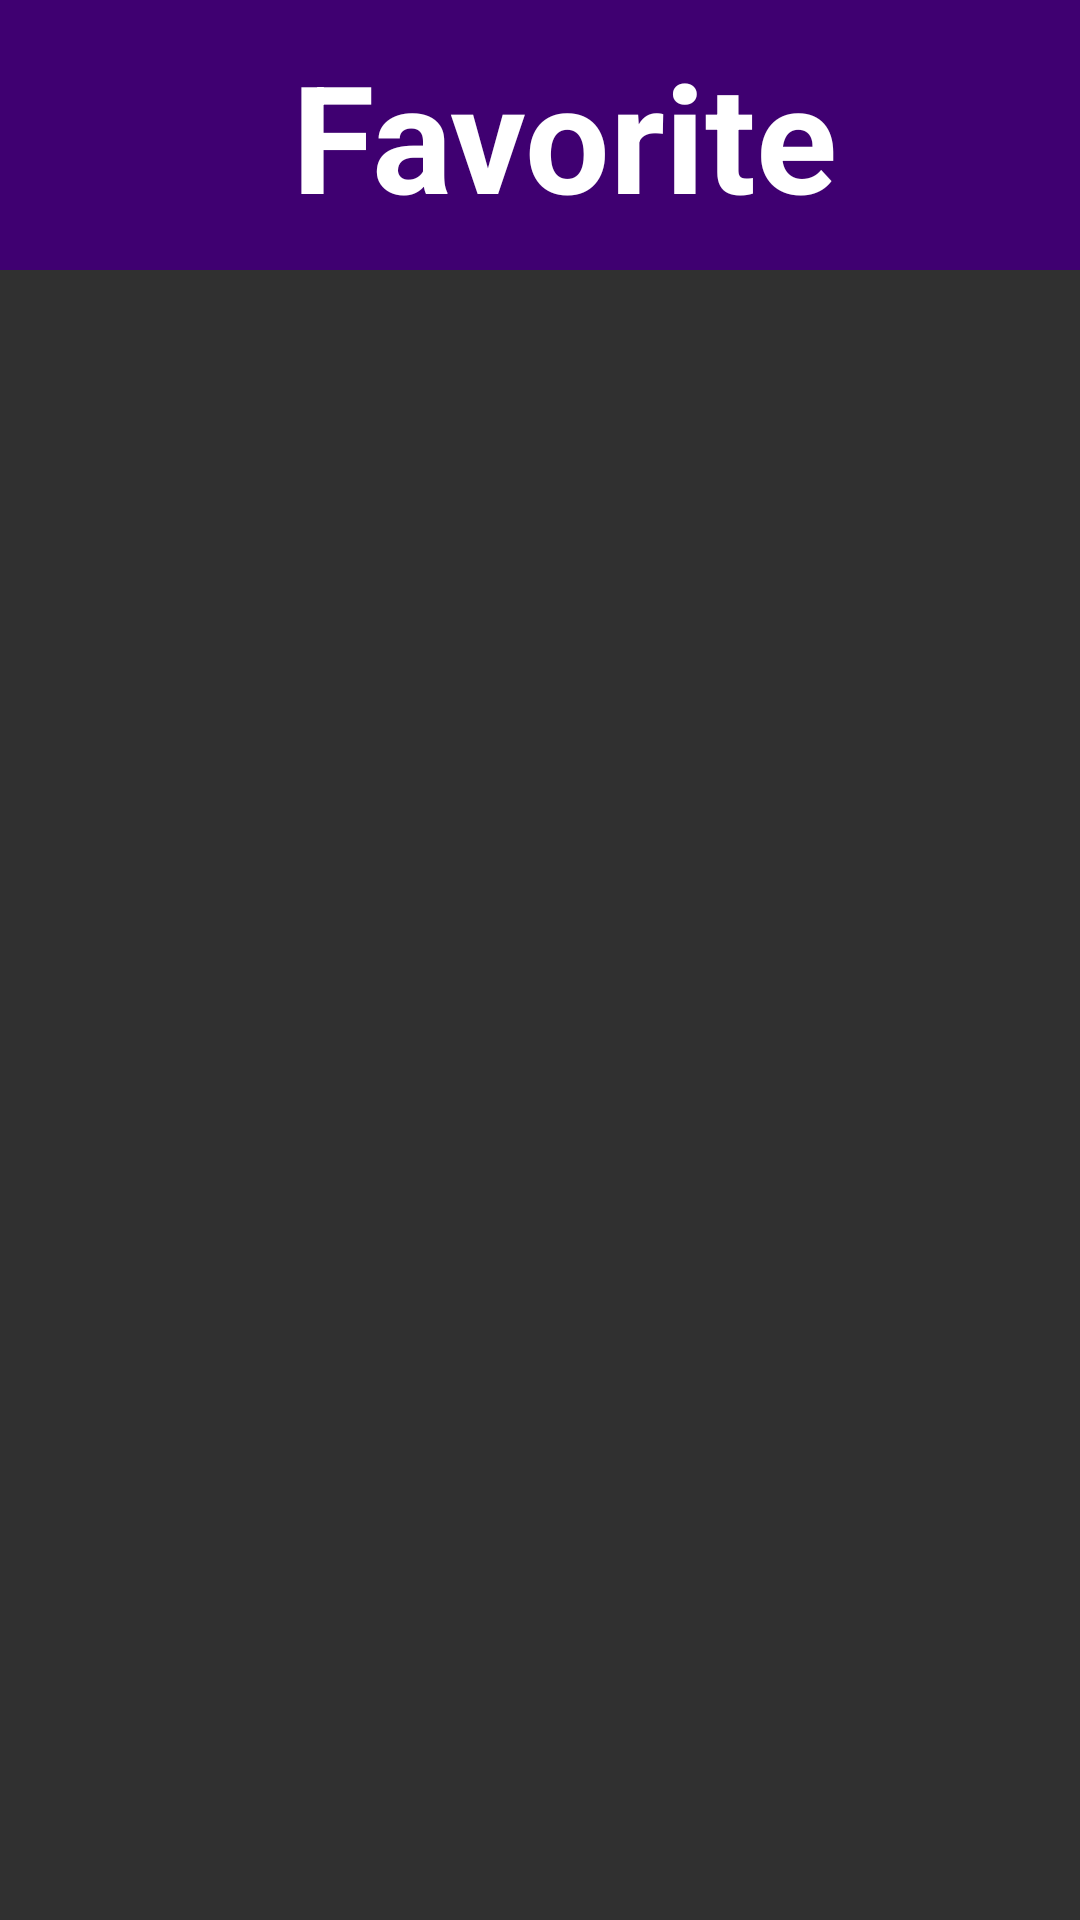

Write the Android layout XML for this screen, with the resource values it uses.
<!-- AndroidManifest.xml: application theme AppTheme -->
<!-- res/layout/activity_favorit.xml -->
<?xml version="1.0" encoding="utf-8"?>
<LinearLayout
    xmlns:android="http://schemas.android.com/apk/res/android"
    xmlns:app="http://schemas.android.com/apk/res-auto"
    xmlns:tools="http://schemas.android.com/tools"
    android:layout_width="match_parent"
    android:layout_height="match_parent"
    android:orientation="vertical"
    tools:context=".FavoritActivity">

    <androidx.appcompat.widget.Toolbar
        android:layout_width="match_parent"
        android:layout_height="90dp"
        android:background="#3F0071"
        >

        <RelativeLayout
            android:layout_width="match_parent"
            android:layout_height="match_parent"
            android:orientation="horizontal">

            <TextView
                android:layout_width="wrap_content"
                android:layout_height="wrap_content"
                android:layout_gravity="center"
                android:gravity="center"
                android:textStyle="bold"
                android:textColor="@color/cardview_light_background"
                android:textSize="50dp"
                android:text="Favorite"
                android:layout_centerInParent="true"/>



        </RelativeLayout>

    </androidx.appcompat.widget.Toolbar>

    <androidx.recyclerview.widget.RecyclerView
        android:id="@+id/recyclerviewFavorite"
        android:layout_width="match_parent"
        android:layout_height="match_parent">

    </androidx.recyclerview.widget.RecyclerView>

</LinearLayout>
<!-- resources referenced by this layout -->
<resources>
  <style name="AppTheme" parent="Theme.AppCompat.NoActionBar">
          <item name="colorPrimary">@color/colorPrimary</item>
          <item name="colorPrimaryDark">@color/colorPrimaryDark</item>
          <item name="colorAccent">@color/colorAccent</item>
      </style>
  <!-- not gathered from this repository: default colours our renderer supplied (Android Studio template values) -->
  <color name="colorPrimary">#FF6200EE</color>
  <color name="colorPrimaryDark">#FF3700B3</color>
  <color name="colorAccent">#FF03DAC5</color>
</resources>
